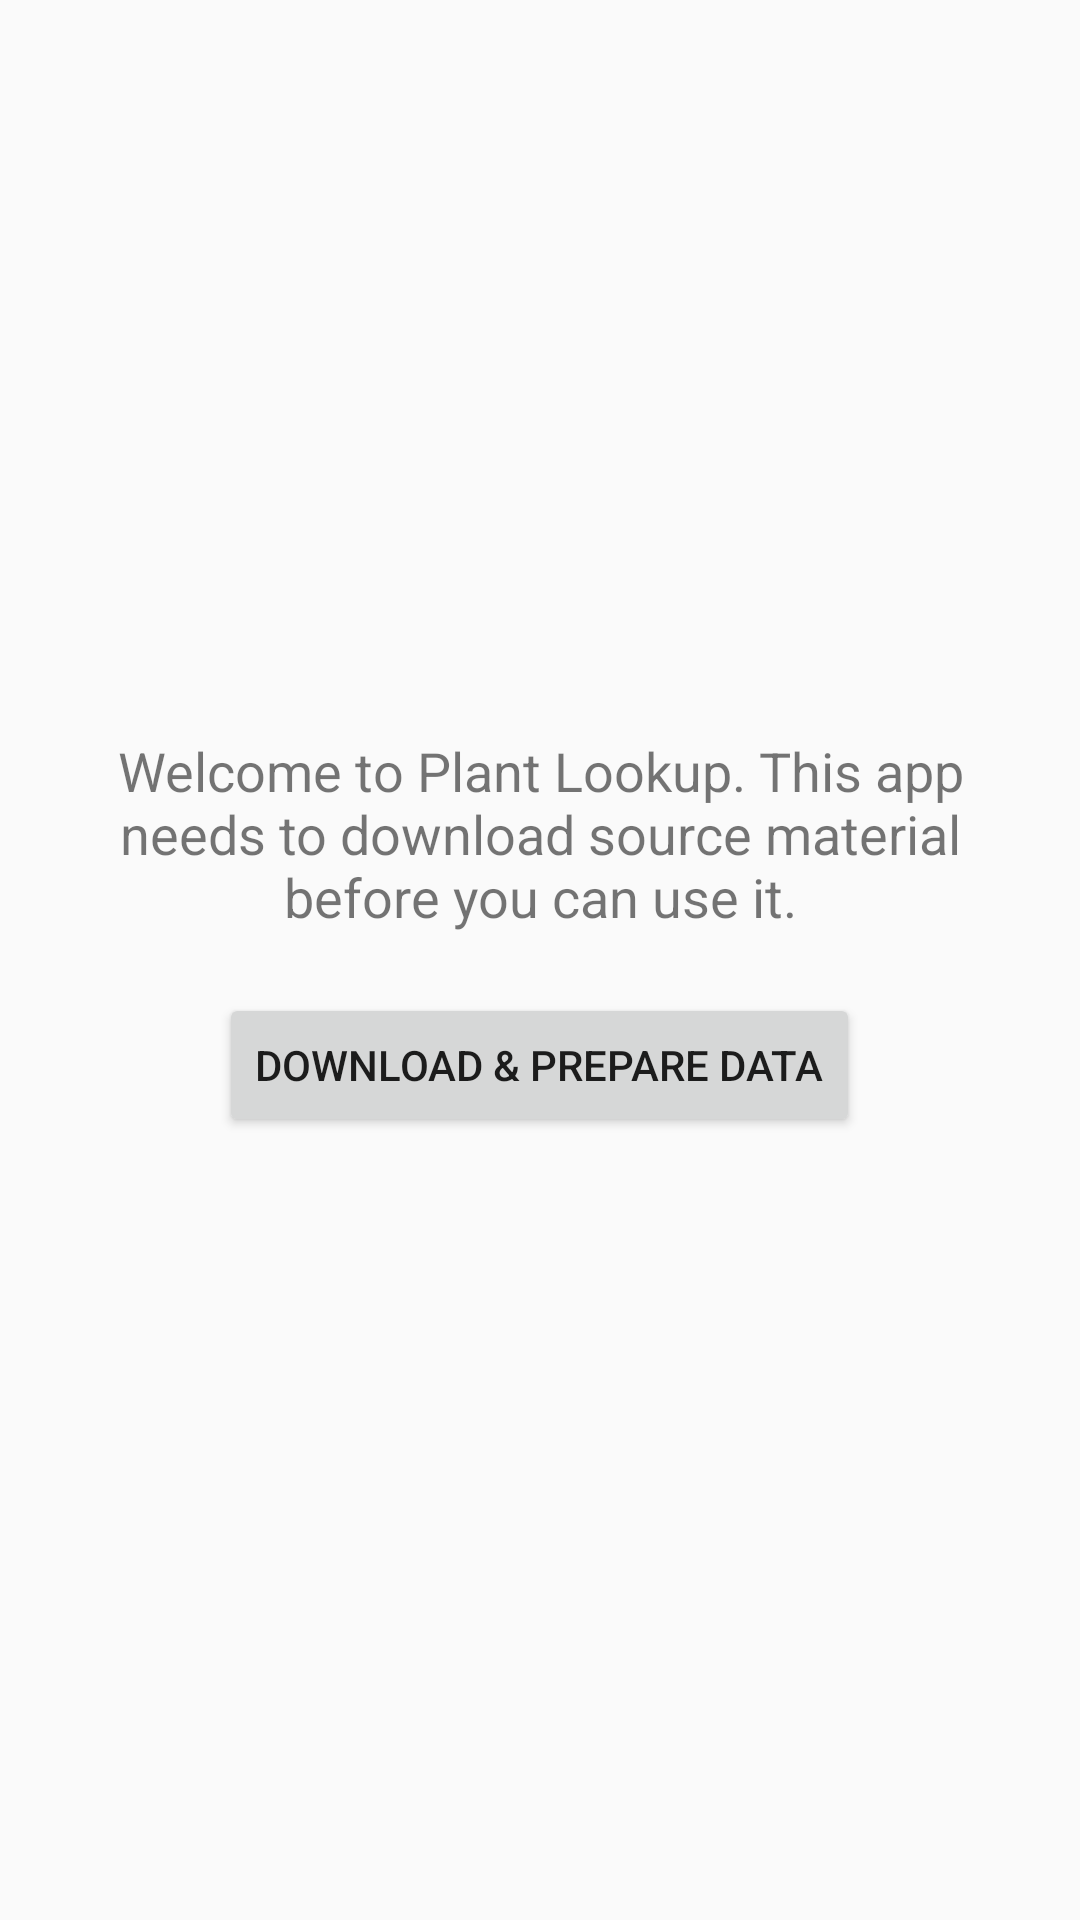

Produce the Android XML layout that renders to this screen, including the resource entries it uses.
<!-- AndroidManifest.xml: application theme Theme.PlantLookup -->
<!-- res/layout/fragment_setup.xml -->
<?xml version="1.0" encoding="utf-8"?>
<LinearLayout xmlns:android="http://schemas.android.com/apk/res/android"
    android:layout_width="match_parent"
    android:layout_height="match_parent"
    android:orientation="vertical"
    android:gravity="center"
    android:padding="16dp">

    <TextView
        android:layout_width="wrap_content"
        android:layout_height="wrap_content"
        android:text="@string/welcome_to_plant_lookup_this_app_needs_to_download_source_material_before_you_can_use_it"
        android:textSize="18sp"
        android:textAlignment="center"
        android:gravity="center"/>

    <Button
        android:id="@+id/setup_button"
        android:layout_width="wrap_content"
        android:layout_height="wrap_content"
        android:text="@string/download_amp_prepare_data"
        android:layout_marginTop="20dp"/>

    <ProgressBar
        style="?android:attr/progressBarStyleHorizontal"
        android:id="@+id/setup_progress"
        android:layout_width="match_parent"
        android:layout_height="wrap_content"
        android:indeterminate="true"
        android:visibility="invisible"/>
</LinearLayout>
<!-- resources referenced by this layout -->
<resources>
  <string name="download_amp_prepare_data">Download &amp; Prepare Data</string>
  <string name="welcome_to_plant_lookup_this_app_needs_to_download_source_material_before_you_can_use_it">Welcome to Plant Lookup. This app needs to download source material before you can use it.</string>
  <style name="Theme.PlantLookup" parent="Base.Theme.PlantLookup" />
  <style name="Base.Theme.PlantLookup" parent="Theme.MaterialComponents.DayNight.NoActionBar.Bridge">
          
          
      </style>
</resources>
